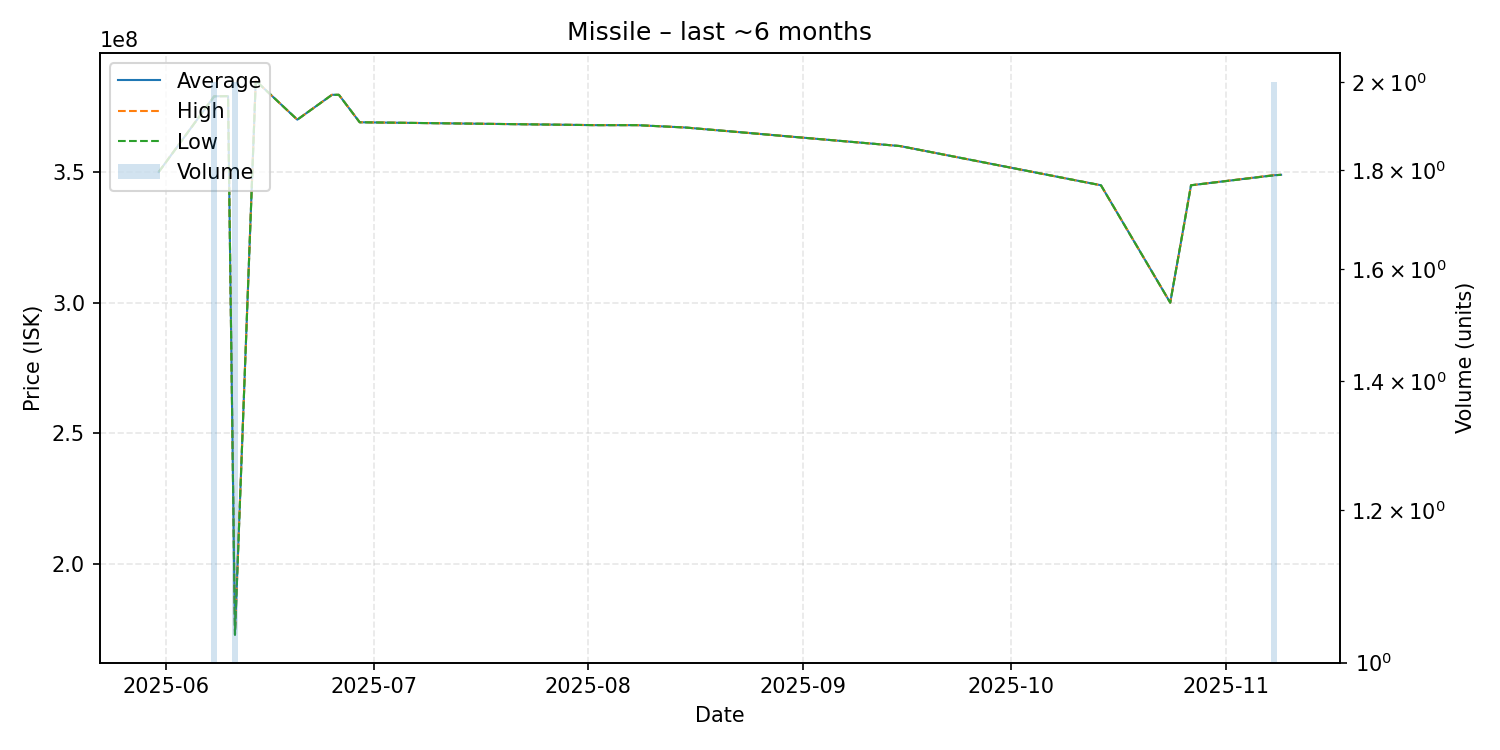

The table this chart was drawn from, first rows:
date, average, highest, lowest, order_count, volume
2025-05-31, 350000000, 350000000, 350000000, 1, 1
2025-06-08, 378950000, 379000000, 378900000, 2, 2
2025-06-10, 379000000, 379000000, 379000000, 1, 1
2025-06-11, 173050000, 173200000, 172900000, 2, 2
2025-06-14, 384900000, 384900000, 384900000, 1, 1
2025-06-20, 370000000, 370000000, 370000000, 1, 1
2025-06-25, 379500000, 379500000, 379500000, 1, 1
2025-06-26, 379500000, 379500000, 379500000, 1, 1
2025-06-29, 369000000, 369000000, 369000000, 1, 1
2025-08-02, 367900000, 367900000, 367900000, 1, 1
2025-08-06, 367900000, 367900000, 367900000, 1, 1
2025-08-08, 367900000, 367900000, 367900000, 1, 1
2025-08-15, 367000000, 367000000, 367000000, 1, 1
2025-09-15, 359900000, 359900000, 359900000, 1, 1
2025-10-14, 344900000, 344900000, 344900000, 1, 1
2025-10-24, 300000000, 300000000, 300000000, 1, 1
2025-10-27, 344900000, 344900000, 344900000, 1, 1
2025-11-08, 348750000, 348800000, 348700000, 2, 2
2025-11-09, 348900000, 348900000, 348900000, 1, 1
